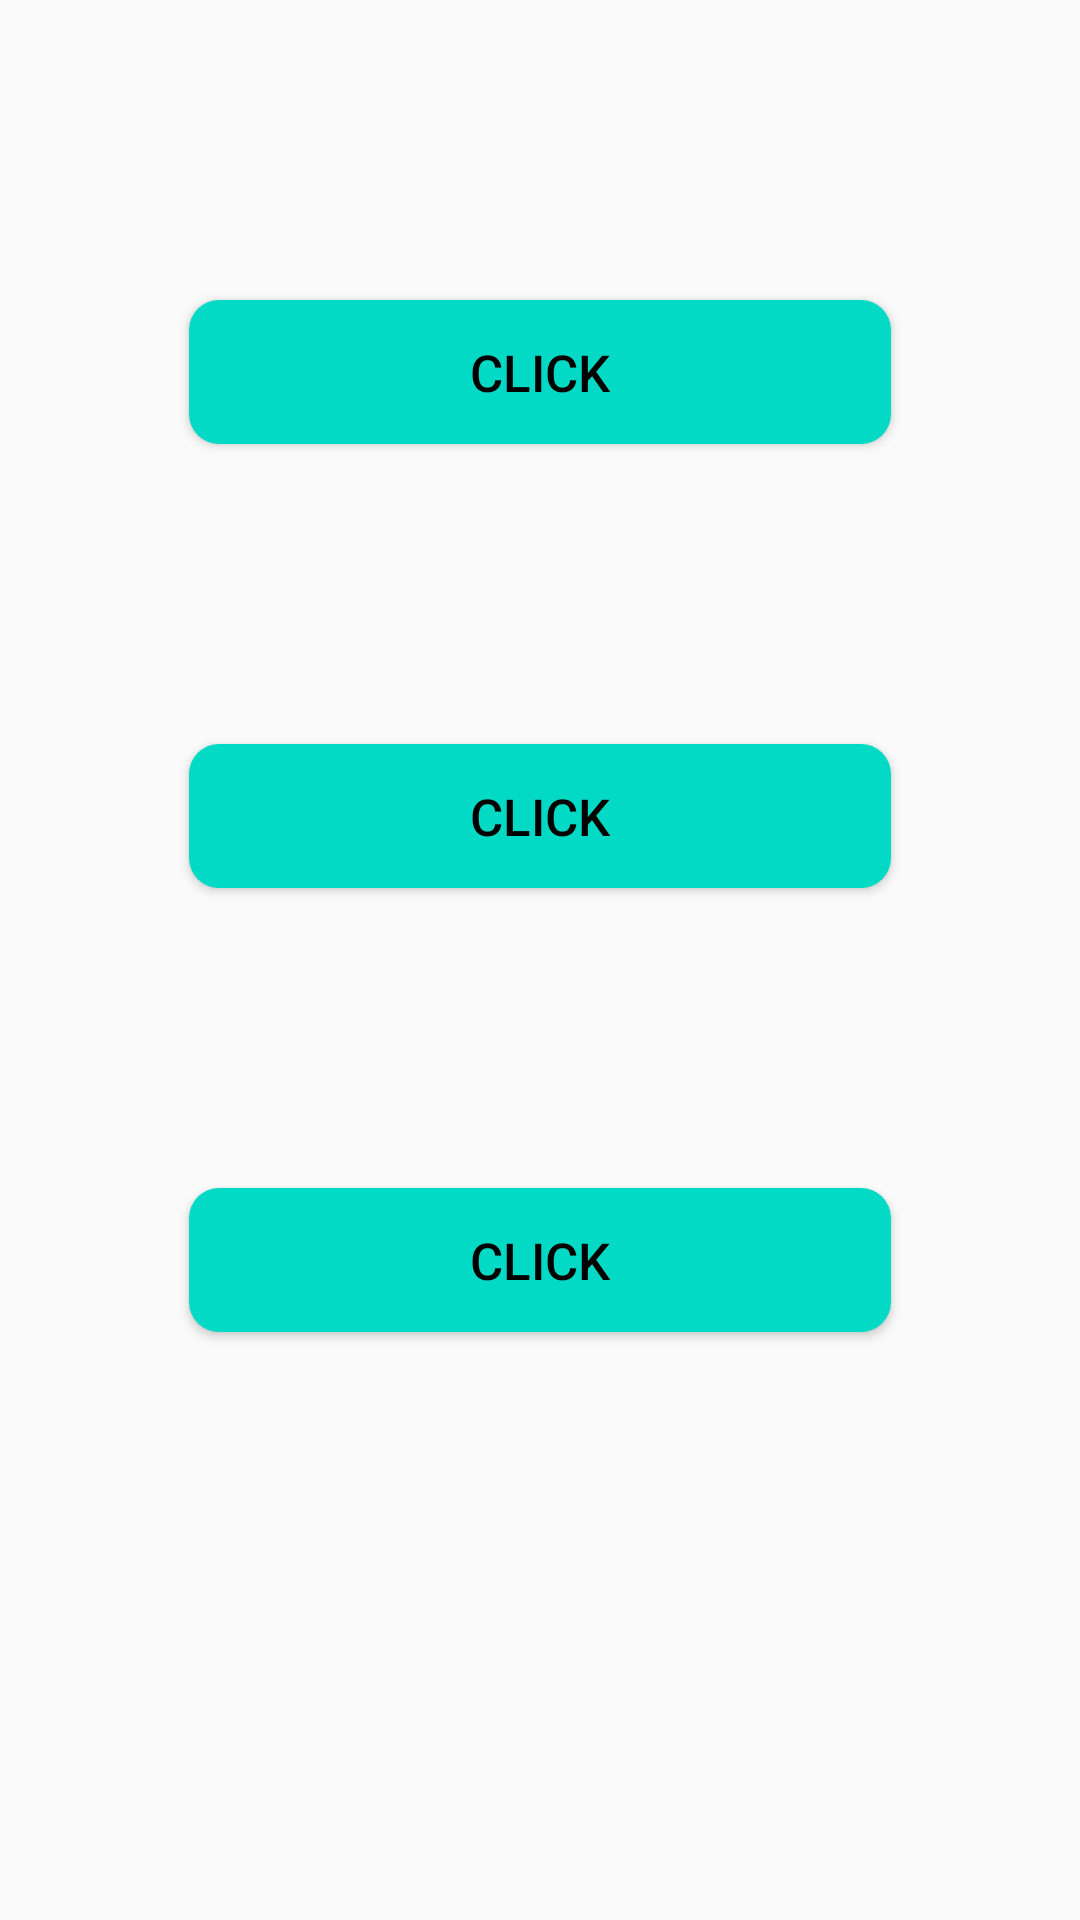

Reconstruct the res/layout file that produces this screen, plus the resources it refers to.
<!-- AndroidManifest.xml: application theme Theme.StyleAndThemes.NewTheme -->
<!-- res/layout/activity_main.xml -->
<?xml version="1.0" encoding="utf-8"?>
<androidx.constraintlayout.widget.ConstraintLayout
    xmlns:android="http://schemas.android.com/apk/res/android"
    xmlns:app="http://schemas.android.com/apk/res-auto"
    xmlns:tools="http://schemas.android.com/tools"
    android:layout_width="match_parent"
    android:layout_height="match_parent"
    tools:context=".MainActivity">

    <Button
        android:layout_width="match_parent"
        android:layout_height="wrap_content"
        android:text="@string/click"
        style="@style/button_blue"
        app:layout_constraintEnd_toEndOf="parent"
        app:layout_constraintStart_toStartOf="parent"
        app:layout_constraintTop_toBottomOf="@+id/button2" />

    <Button
        android:id="@+id/button2"
        android:layout_width="match_parent"
        android:layout_height="wrap_content"
        android:text="Click"
        style="@style/button_blue"
        app:layout_constraintEnd_toEndOf="parent"
        app:layout_constraintStart_toStartOf="parent"
        app:layout_constraintTop_toBottomOf="@+id/button" />


    <Button
        style="@style/button_blue"
        android:id="@+id/button"
        android:layout_width="match_parent"
        android:layout_height="wrap_content"
        android:text="Click"
        app:layout_constraintEnd_toEndOf="parent"
        app:layout_constraintStart_toStartOf="parent"
        app:layout_constraintTop_toTopOf="parent" />

</androidx.constraintlayout.widget.ConstraintLayout>
<!-- resources referenced by this layout -->
<resources>
  <string name="click" translatable="false">Click</string>
  <style name="button_blue" parent="Widget.AppCompat.Button">
          <item name="android:background">@drawable/sh_button</item>
          <item name="android:textColor">@color/black</item>
          <item name="android:textSize">17sp</item>
          <item name="fontFamily">sans-serif-medium</item>
          <item name="android:layout_marginStart">63dp</item>
          <item name="android:layout_marginEnd">63dp</item>
          <item name="android:layout_marginTop">100dp</item>
      </style>
  <style name="Theme.StyleAndThemes.NewTheme">
          
          <item name="colorPrimary">@color/red</item>
          <item name="colorPrimaryVariant">@color/purple_200</item>
      </style>
  <!-- drawable sh_button (drawable) -->
  <?xml version="1.0" encoding="utf-8"?>
  <shape android:shape="rectangle"
      xmlns:android="http://schemas.android.com/apk/res/android">
  
      <corners
          android:radius="10dp" />
  
      <solid android:color="@color/teal_200" />
  
  </shape>
  <color name="black">#FF000000</color>
  <color name="red">#E60C0C</color>
  <color name="purple_200">#FFBB86FC</color>
  <color name="teal_200">#FF03DAC5</color>
</resources>
